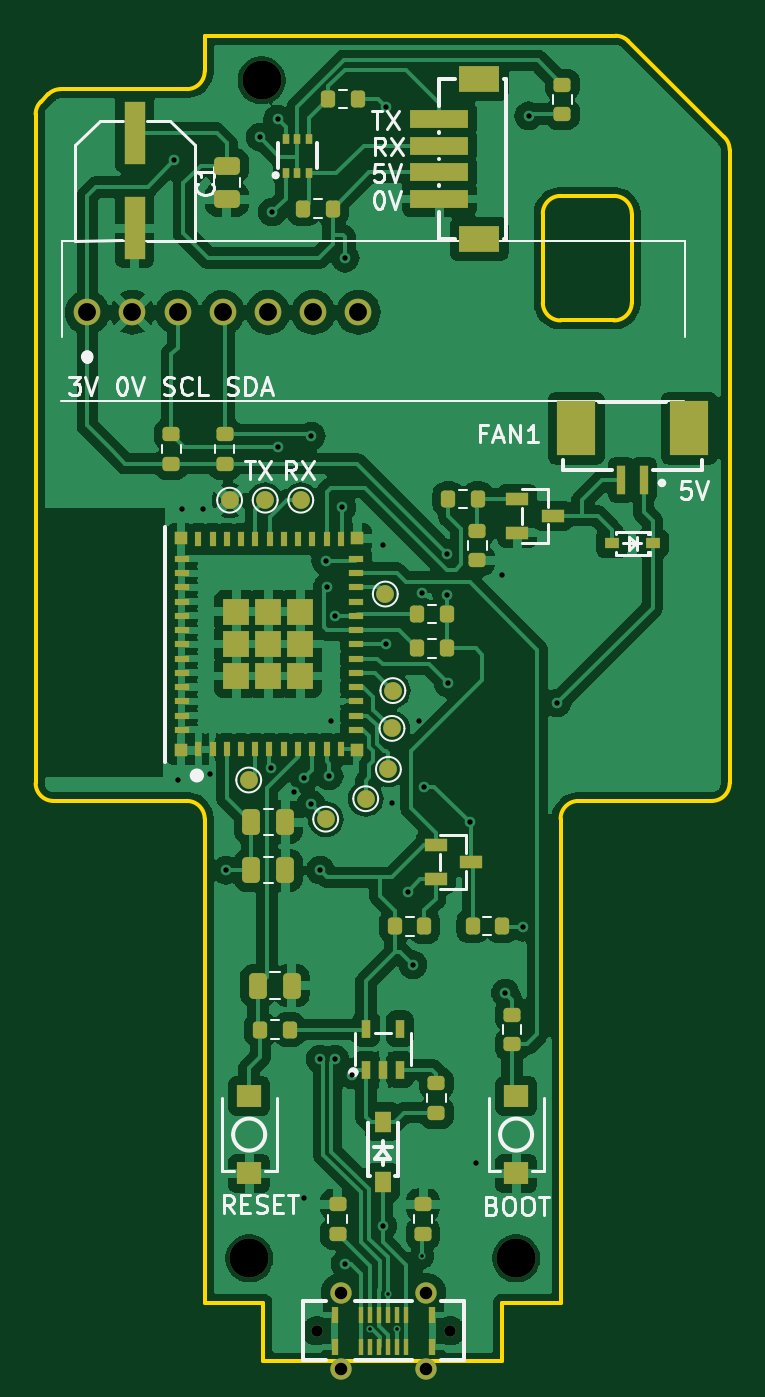
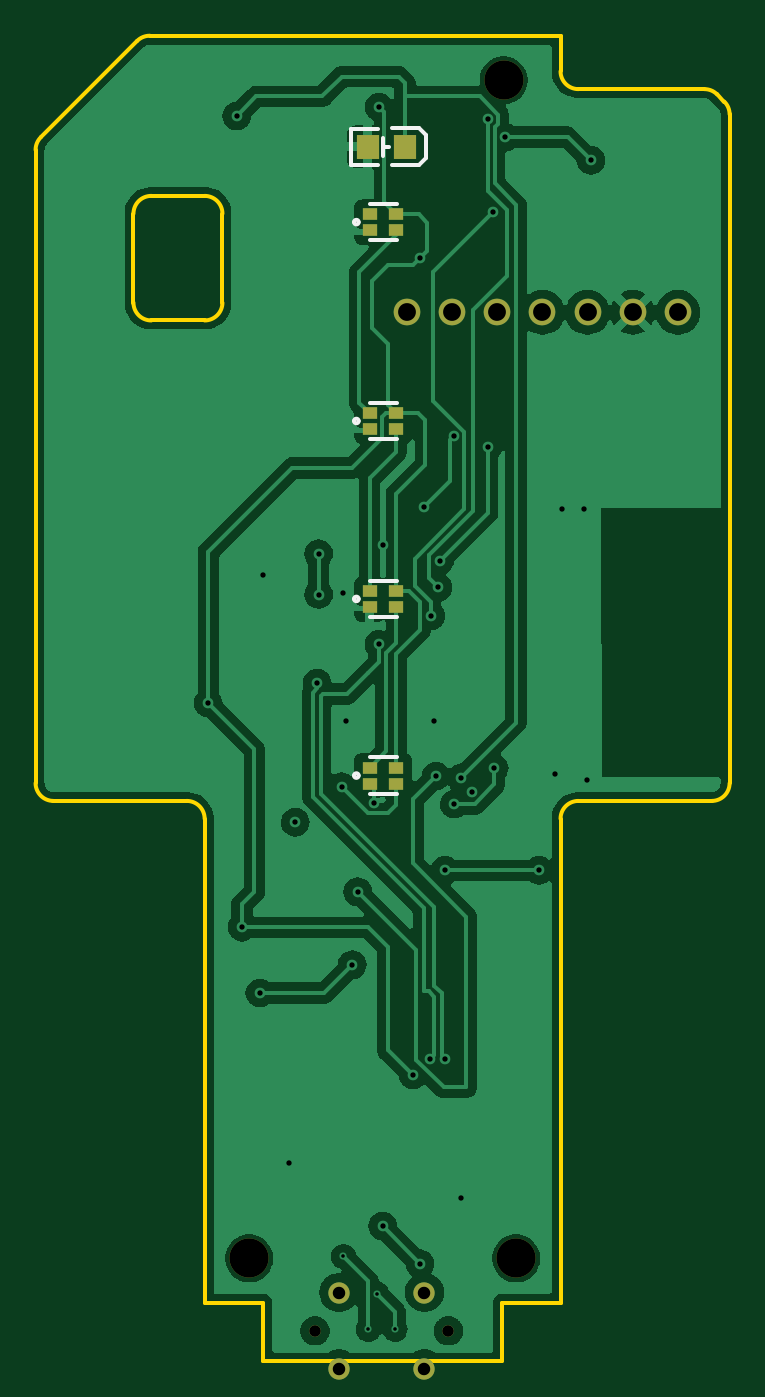
Circuit board: 13 layer files. Board 39.0 x 74.5 mm.
- bottom_copper: vindriktrning-esp32-s3-CuBottom.gbr (88590 bytes)
- inner_copper: vindriktrning-esp32-s3-CuIn1.gbr (82219 bytes)
- inner_copper: vindriktrning-esp32-s3-CuIn2.gbr (82219 bytes)
- top_copper: vindriktrning-esp32-s3-CuTop.gbr (177596 bytes)
- outline: vindriktrning-esp32-s3-EdgeCuts.gbr (2546 bytes)
- bottom_mask: vindriktrning-esp32-s3-MaskBottom.gbr (1678 bytes)
- top_mask: vindriktrning-esp32-s3-MaskTop.gbr (7829 bytes)
- drill: vindriktrning-esp32-s3-NPTH.drl (378 bytes)
- drill: vindriktrning-esp32-s3-PTH.drl (1576 bytes)
- paste: vindriktrning-esp32-s3-PasteBottom.gbr (1087 bytes)
- paste: vindriktrning-esp32-s3-PasteTop.gbr (6781 bytes)
- bottom_silk: vindriktrning-esp32-s3-SilkBottom.gbr (3289 bytes)
- top_silk: vindriktrning-esp32-s3-SilkTop.gbr (34047 bytes)

=== bottom_copper: vindriktrning-esp32-s3-CuBottom.gbr (88590 bytes, source omitted) ===
=== inner_copper: vindriktrning-esp32-s3-CuIn1.gbr (82219 bytes, source omitted) ===
=== inner_copper: vindriktrning-esp32-s3-CuIn2.gbr (82219 bytes, source omitted) ===
=== top_copper: vindriktrning-esp32-s3-CuTop.gbr (177596 bytes, source omitted) ===
=== outline: vindriktrning-esp32-s3-EdgeCuts.gbr ===
%TF.GenerationSoftware,KiCad,Pcbnew,8.0.8*%
%TF.CreationDate,2025-03-31T21:39:46-04:00*%
%TF.ProjectId,vindriktrning-esp32-s3,76696e64-7269-46b7-9472-6e696e672d65,rev?*%
%TF.SameCoordinates,Original*%
%TF.FileFunction,Profile,NP*%
%FSLAX46Y46*%
G04 Gerber Fmt 4.6, Leading zero omitted, Abs format (unit mm)*
G04 Created by KiCad (PCBNEW 8.0.8) date 2025-03-31 21:39:46*
%MOMM*%
%LPD*%
G01*
G04 APERTURE LIST*
%TA.AperFunction,Profile*%
%ADD10C,0.250000*%
%TD*%
G04 APERTURE END LIST*
D10*
X82825000Y-81664248D02*
G75*
G02*
X83123819Y-80951207I1000500J-152D01*
G01*
X116325000Y-92250048D02*
X116325000Y-87250000D01*
X109025000Y-151750000D02*
X95625000Y-151750000D01*
X115324997Y-86250000D02*
G75*
G02*
X116325000Y-87250000I3J-1000000D01*
G01*
X121532122Y-82957122D02*
G75*
G02*
X121824990Y-83664214I-707122J-707078D01*
G01*
X109025000Y-151750000D02*
X109025000Y-148450000D01*
X113334996Y-120250000D02*
X120825000Y-120250000D01*
X111325000Y-87250048D02*
G75*
G02*
X112315198Y-86249950I1000200J-52D01*
G01*
X112325097Y-93250000D02*
X115325000Y-93250000D01*
X91325000Y-80250000D02*
X84239297Y-80250000D01*
X83123806Y-80951194D02*
X83532026Y-80542975D01*
X112325097Y-93250000D02*
G75*
G02*
X111324956Y-92260340I3J1000200D01*
G01*
X121825000Y-119250048D02*
X121825000Y-83664214D01*
X83824997Y-120250000D02*
G75*
G02*
X82824956Y-119260340I103J1000200D01*
G01*
X116117893Y-77542894D02*
X121532122Y-82957122D01*
X116325000Y-92250048D02*
G75*
G02*
X115325000Y-93250000I-1000000J48D01*
G01*
X84239297Y-80250015D02*
X84239297Y-80250000D01*
X82825000Y-81664248D02*
X82825000Y-119260340D01*
X115324997Y-86250000D02*
X112315198Y-86250000D01*
X92325000Y-148450000D02*
X95625000Y-148450000D01*
X112325000Y-121250148D02*
G75*
G02*
X113334997Y-120249948I1000200J48D01*
G01*
X92325000Y-148450000D02*
X92325000Y-121250000D01*
X92325000Y-79250048D02*
G75*
G02*
X91325000Y-80250000I-1000000J48D01*
G01*
X111325000Y-87250048D02*
X111325000Y-92260340D01*
X83532026Y-80542975D02*
G75*
G02*
X84239297Y-80250057I707274J-707425D01*
G01*
X95625000Y-148450000D02*
X95625000Y-151750000D01*
X121825000Y-119250048D02*
G75*
G02*
X120825000Y-120250000I-1000000J48D01*
G01*
X91324997Y-120250000D02*
G75*
G02*
X92325000Y-121250000I3J-1000000D01*
G01*
X83824997Y-120250000D02*
X91324997Y-120250000D01*
X92325000Y-79250048D02*
X92325000Y-77250000D01*
X112325000Y-121250148D02*
X112325000Y-148450000D01*
X109025000Y-148450000D02*
X112325000Y-148450000D01*
X115410797Y-77250000D02*
G75*
G02*
X116117900Y-77542887I3J-1000000D01*
G01*
X92325000Y-77250000D02*
X115410797Y-77250000D01*
M02*

=== bottom_mask: vindriktrning-esp32-s3-MaskBottom.gbr ===
%TF.GenerationSoftware,KiCad,Pcbnew,8.0.8*%
%TF.CreationDate,2025-03-31T21:39:46-04:00*%
%TF.ProjectId,vindriktrning-esp32-s3,76696e64-7269-46b7-9472-6e696e672d65,rev?*%
%TF.SameCoordinates,Original*%
%TF.FileFunction,Soldermask,Bot*%
%TF.FilePolarity,Negative*%
%FSLAX46Y46*%
G04 Gerber Fmt 4.6, Leading zero omitted, Abs format (unit mm)*
G04 Created by KiCad (PCBNEW 8.0.8) date 2025-03-31 21:39:46*
%MOMM*%
%LPD*%
G01*
G04 APERTURE LIST*
%ADD10C,1.500000*%
%ADD11C,2.200000*%
%ADD12C,1.200000*%
%ADD13C,0.650000*%
%ADD14R,0.800000X0.650000*%
%ADD15R,1.300000X1.400000*%
G04 APERTURE END LIST*
D10*
%TO.C,IC1*%
X85725000Y-92800000D03*
X88265000Y-92800000D03*
X90805000Y-92800000D03*
X93345000Y-92800000D03*
X95885000Y-92800000D03*
X98425000Y-92800000D03*
X100965000Y-92800000D03*
%TD*%
D11*
%TO.C,H3*%
X94825000Y-145950000D03*
%TD*%
%TO.C,H1*%
X95525000Y-79750000D03*
%TD*%
D12*
%TO.C,USB1*%
X104775000Y-152175000D03*
X104775000Y-147875000D03*
X99975000Y-152175000D03*
X99975000Y-147875000D03*
D13*
X106125000Y-150025000D03*
X98625000Y-150025000D03*
%TD*%
D11*
%TO.C,H2*%
X109825000Y-145950000D03*
%TD*%
D14*
%TO.C,LED1*%
X101550000Y-119275000D03*
X103050000Y-119275000D03*
X101550000Y-118375000D03*
X103050000Y-118375000D03*
%TD*%
D15*
%TO.C,U1*%
X103170000Y-83490000D03*
X101070000Y-83490000D03*
%TD*%
D14*
%TO.C,LED2*%
X103050000Y-108450000D03*
X101550000Y-108450000D03*
X103050000Y-109350000D03*
X101550000Y-109350000D03*
%TD*%
%TO.C,LED4*%
X103050000Y-87275000D03*
X101550000Y-87275000D03*
X103050000Y-88175000D03*
X101550000Y-88175000D03*
%TD*%
%TO.C,LED3*%
X103050000Y-98450000D03*
X101550000Y-98450000D03*
X103050000Y-99350000D03*
X101550000Y-99350000D03*
%TD*%
M02*

=== top_mask: vindriktrning-esp32-s3-MaskTop.gbr (7829 bytes, source omitted) ===
=== drill: vindriktrning-esp32-s3-NPTH.drl ===
M48
; DRILL file {KiCad 8.0.8} date 2025-03-31T21:39:46-0400
; FORMAT={-:-/ absolute / inch / decimal}
; #@! TF.CreationDate,2025-03-31T21:39:46-04:00
; #@! TF.GenerationSoftware,Kicad,Pcbnew,8.0.8
; #@! TF.FileFunction,NonPlated,1,4,NPTH
FMAT,2
INCH
; #@! TA.AperFunction,NonPlated,NPTH,ComponentDrill
T1C0.0866
%
G90
G05
T1
X3.7333Y-5.7461
X3.7608Y-3.1398
X4.3238Y-5.7461
M30

=== drill: vindriktrning-esp32-s3-PTH.drl ===
M48
; DRILL file {KiCad 8.0.8} date 2025-03-31T21:39:46-0400
; FORMAT={-:-/ absolute / inch / decimal}
; #@! TF.CreationDate,2025-03-31T21:39:46-04:00
; #@! TF.GenerationSoftware,Kicad,Pcbnew,8.0.8
; #@! TF.FileFunction,Plated,1,4,PTH
FMAT,2
INCH
; #@! TA.AperFunction,Plated,PTH,ViaDrill
T1C0.0079
; #@! TA.AperFunction,Plated,PTH,ViaDrill
T2C0.0118
; #@! TA.AperFunction,Plated,PTH,ComponentDrill
T3C0.0256
; #@! TA.AperFunction,Plated,PTH,ComponentDrill
T4C0.0276
; #@! TA.AperFunction,Plated,PTH,ComponentDrill
T5C0.0394
%
G90
G05
T1
X4.001Y-5.9035
X4.0404Y-5.8248
X4.06Y-5.9035
X4.1152Y-5.7421
T2
X3.5679Y-3.3169
X3.5758Y-4.687
X3.5837Y-4.0886
X3.6309Y-4.0886
X3.6467Y-4.6752
X3.6821Y-4.8878
X3.7569Y-3.2657
X3.7815Y-4.6614
X3.7844Y-3.4311
X3.7963Y-3.2264
X3.7963Y-3.9508
X3.8317Y-4.7146
X3.8553Y-4.6831
X3.8553Y-5.6122
X3.8701Y-4.7411
X3.8711Y-3.9272
X3.8898Y-5.3051
X3.8907Y-4.8878
X3.9026Y-4.2028
X3.9065Y-4.2618
X3.9104Y-4.6791
X3.9144Y-4.5571
X3.9222Y-4.3248
X3.9232Y-5.3051
X3.938Y-4.0846
X3.9459Y-3.5335
X3.9459Y-5.7579
X3.9616Y-5.3406
X4.0285Y-4.1673
X4.0285Y-5.6752
X4.0364Y-3.1988
X4.0364Y-4.3878
X4.0482Y-4.7382
X4.0837Y-4.935
X4.0955Y-5.0965
X4.1093Y-4.5581
X4.1152Y-4.2736
X4.1191Y-4.7028
X4.1703Y-4.187
X4.1703Y-4.2776
X4.1729Y-4.4736
X4.2215Y-4.7815
X4.2352Y-5.5344
X4.2923Y-4.2343
X4.3002Y-5.1594
X4.3396Y-5.0138
X4.3514Y-3.2185
X4.4144Y-4.5177
T3
X3.8829Y-5.9065
X4.1781Y-5.9065
T4
X3.936Y-5.8219
X3.936Y-5.9911
X4.125Y-5.8219
X4.125Y-5.9911
T5
X3.375Y-3.6535
X3.475Y-3.6535
X3.575Y-3.6535
X3.675Y-3.6535
X3.775Y-3.6535
X3.875Y-3.6535
X3.975Y-3.6535
M30

=== paste: vindriktrning-esp32-s3-PasteBottom.gbr ===
%TF.GenerationSoftware,KiCad,Pcbnew,8.0.8*%
%TF.CreationDate,2025-03-31T21:39:46-04:00*%
%TF.ProjectId,vindriktrning-esp32-s3,76696e64-7269-46b7-9472-6e696e672d65,rev?*%
%TF.SameCoordinates,Original*%
%TF.FileFunction,Paste,Bot*%
%TF.FilePolarity,Positive*%
%FSLAX46Y46*%
G04 Gerber Fmt 4.6, Leading zero omitted, Abs format (unit mm)*
G04 Created by KiCad (PCBNEW 8.0.8) date 2025-03-31 21:39:46*
%MOMM*%
%LPD*%
G01*
G04 APERTURE LIST*
%ADD10R,0.800000X0.650000*%
%ADD11R,1.300000X1.400000*%
G04 APERTURE END LIST*
D10*
%TO.C,LED1*%
X101550000Y-119275000D03*
X103050000Y-119275000D03*
X101550000Y-118375000D03*
X103050000Y-118375000D03*
%TD*%
D11*
%TO.C,U1*%
X103170000Y-83490000D03*
X101070000Y-83490000D03*
%TD*%
D10*
%TO.C,LED2*%
X103050000Y-108450000D03*
X101550000Y-108450000D03*
X103050000Y-109350000D03*
X101550000Y-109350000D03*
%TD*%
%TO.C,LED4*%
X103050000Y-87275000D03*
X101550000Y-87275000D03*
X103050000Y-88175000D03*
X101550000Y-88175000D03*
%TD*%
%TO.C,LED3*%
X103050000Y-98450000D03*
X101550000Y-98450000D03*
X103050000Y-99350000D03*
X101550000Y-99350000D03*
%TD*%
M02*

=== paste: vindriktrning-esp32-s3-PasteTop.gbr (6781 bytes, source omitted) ===
=== bottom_silk: vindriktrning-esp32-s3-SilkBottom.gbr ===
%TF.GenerationSoftware,KiCad,Pcbnew,8.0.8*%
%TF.CreationDate,2025-03-31T21:39:46-04:00*%
%TF.ProjectId,vindriktrning-esp32-s3,76696e64-7269-46b7-9472-6e696e672d65,rev?*%
%TF.SameCoordinates,Original*%
%TF.FileFunction,Legend,Bot*%
%TF.FilePolarity,Positive*%
%FSLAX46Y46*%
G04 Gerber Fmt 4.6, Leading zero omitted, Abs format (unit mm)*
G04 Created by KiCad (PCBNEW 8.0.8) date 2025-03-31 21:39:46*
%MOMM*%
%LPD*%
G01*
G04 APERTURE LIST*
%ADD10C,0.250000*%
%ADD11C,1.500000*%
%ADD12C,2.200000*%
%ADD13C,1.200000*%
%ADD14C,0.650000*%
%ADD15R,0.800000X0.650000*%
%ADD16R,1.300000X1.400000*%
G04 APERTURE END LIST*
D10*
%TO.C,LED1*%
X103930000Y-118825000D02*
G75*
G02*
X103670000Y-118825000I-130000J0D01*
G01*
X103670000Y-118825000D02*
G75*
G02*
X103930000Y-118825000I130000J0D01*
G01*
X103060000Y-117805000D02*
X101540000Y-117805000D01*
X101540000Y-119845000D02*
X103060000Y-119845000D01*
%TO.C,U1*%
X99900000Y-82850000D02*
X100300000Y-82450000D01*
X99900000Y-84120000D02*
X99900000Y-82850000D01*
X100280000Y-84500000D02*
X99900000Y-84120000D01*
X100300000Y-82450000D02*
X101780000Y-82450000D01*
X101800000Y-84500000D02*
X100280000Y-84500000D01*
X101950000Y-83490000D02*
X102220000Y-83490000D01*
X102320000Y-82990000D02*
X102320000Y-83990000D01*
X102560000Y-84500000D02*
X104110000Y-84500000D01*
X104110000Y-82470000D02*
X102560000Y-82470000D01*
X104110000Y-84500000D02*
X104110000Y-82470000D01*
%TO.C,LED2*%
X101540000Y-109920000D02*
X103060000Y-109920000D01*
X103060000Y-107880000D02*
X101540000Y-107880000D01*
X103930000Y-108900000D02*
G75*
G02*
X103670000Y-108900000I-130000J0D01*
G01*
X103670000Y-108900000D02*
G75*
G02*
X103930000Y-108900000I130000J0D01*
G01*
%TO.C,LED4*%
X101540000Y-88745000D02*
X103060000Y-88745000D01*
X103060000Y-86705000D02*
X101540000Y-86705000D01*
X103930000Y-87725000D02*
G75*
G02*
X103670000Y-87725000I-130000J0D01*
G01*
X103670000Y-87725000D02*
G75*
G02*
X103930000Y-87725000I130000J0D01*
G01*
%TO.C,LED3*%
X101540000Y-99920000D02*
X103060000Y-99920000D01*
X103060000Y-97880000D02*
X101540000Y-97880000D01*
X103930000Y-98900000D02*
G75*
G02*
X103670000Y-98900000I-130000J0D01*
G01*
X103670000Y-98900000D02*
G75*
G02*
X103930000Y-98900000I130000J0D01*
G01*
%TD*%
%LPC*%
D11*
%TO.C,IC1*%
X85725000Y-92800000D03*
X88265000Y-92800000D03*
X90805000Y-92800000D03*
X93345000Y-92800000D03*
X95885000Y-92800000D03*
X98425000Y-92800000D03*
X100965000Y-92800000D03*
%TD*%
D12*
%TO.C,H3*%
X94825000Y-145950000D03*
%TD*%
%TO.C,H1*%
X95525000Y-79750000D03*
%TD*%
D13*
%TO.C,USB1*%
X104775000Y-152175000D03*
X104775000Y-147875000D03*
X99975000Y-152175000D03*
X99975000Y-147875000D03*
D14*
X106125000Y-150025000D03*
X98625000Y-150025000D03*
%TD*%
D12*
%TO.C,H2*%
X109825000Y-145950000D03*
%TD*%
D15*
%TO.C,LED1*%
X101550000Y-119275000D03*
X103050000Y-119275000D03*
X101550000Y-118375000D03*
X103050000Y-118375000D03*
%TD*%
D16*
%TO.C,U1*%
X103170000Y-83490000D03*
X101070000Y-83490000D03*
%TD*%
D15*
%TO.C,LED2*%
X103050000Y-108450000D03*
X101550000Y-108450000D03*
X103050000Y-109350000D03*
X101550000Y-109350000D03*
%TD*%
%TO.C,LED4*%
X103050000Y-87275000D03*
X101550000Y-87275000D03*
X103050000Y-88175000D03*
X101550000Y-88175000D03*
%TD*%
%TO.C,LED3*%
X103050000Y-98450000D03*
X101550000Y-98450000D03*
X103050000Y-99350000D03*
X101550000Y-99350000D03*
%TD*%
%LPD*%
M02*

=== top_silk: vindriktrning-esp32-s3-SilkTop.gbr (34047 bytes, source omitted) ===
